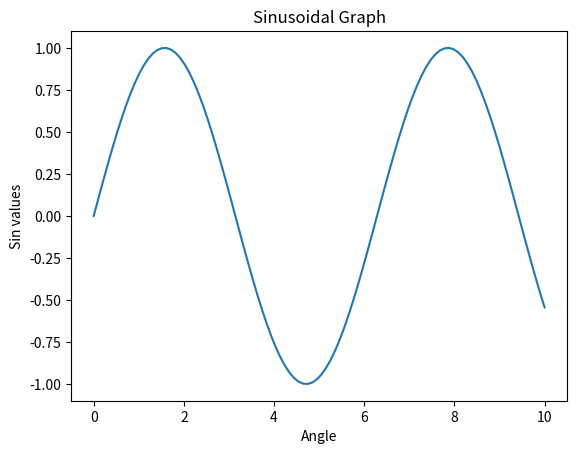

Generate this figure with matplotlib:
import matplotlib.pyplot as plt
import numpy as np
x = np.linspace(0,10,100)
y = np.sin(x)   #take sin value of all the points plotted on x-axis
z= np.cos(x)
#Plotting the data
plt.plot(x,y)
plt.title("Sinusoidal Graph")
plt.xlabel("Angle")
plt.ylabel("Sin values")
plt.show()
